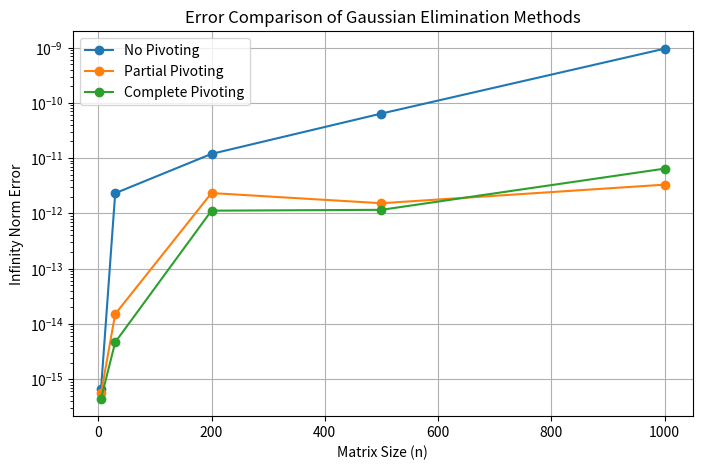
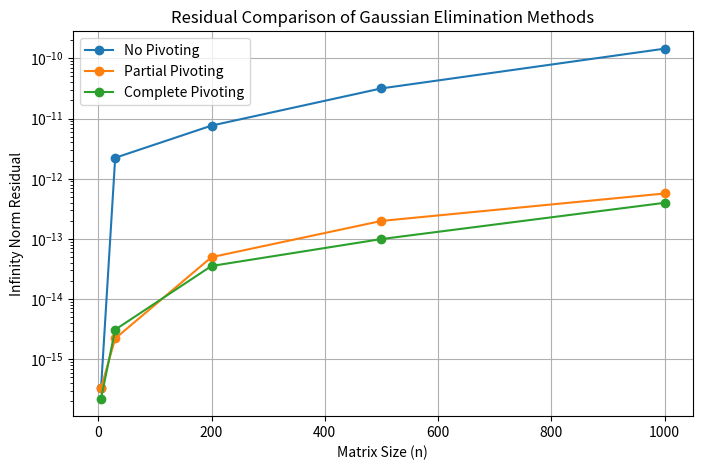

These figures' Python source, in order:
# Question3: 我们比较不同的高斯消元方法（无主元、部分主元、完全主元）并评估它们的误差和稳定性使用
# 矩阵范数使用:行和范数(∞-norm)计算误差，以更准确地衡量不同方法的数值稳定性

# 整个代码设计分为 四个核心部分：
# Step1: 生成随机线性系统（保证唯一解）
# Step2: 误差与残差计算（使用 ∞-norm）
# Step3: 实现三种高斯消元方法（无主元、部分主元、完全主元）
# Step4: 实验与误差对比（运行不同方法并分析结果）并且绘制误差曲线（观察误差随 n 变化）

import numpy as np
import matplotlib.pyplot as plt


### STEP 1: 实现三种 Gaussian 消元方法 ###
def gaussian_elimination_no_pivoting(A: list[list[float]], b: list[float]) -> list[float]:
    """Solve Ax = b using Gaussian elimination without pivoting."""
    A = np.array(A, dtype=float)
    b = np.array(b, dtype=float)
    n = len(A)

    # Forward elimination
    for k in range(n - 1):
        for i in range(k + 1, n):
            factor = A[i, k] / A[k, k]
            A[i, k:] -= factor * A[k, k:]
            b[i] -= factor * b[k]

    # Back-substitution
    x = np.zeros(n)
    for i in range(n - 1, -1, -1):
        x[i] = (b[i] - np.dot(A[i, i + 1:], x[i + 1:])) / A[i, i]

    return x.tolist()


def gaussian_elimination_partial_pivoting(A: list[list[float]], b: list[float]) -> list[float]:
    """Solve Ax = b using Gaussian elimination with partial pivoting."""
    A = np.array(A, dtype=float)
    b = np.array(b, dtype=float)
    n = len(A)

    # Forward elimination with row swapping
    for k in range(n - 1):
        max_row = np.argmax(np.abs(A[k:, k])) + k
        A[[k, max_row]] = A[[max_row, k]]
        b[k], b[max_row] = b[max_row], b[k]

        for i in range(k + 1, n):
            factor = A[i, k] / A[k, k]
            A[i, k:] -= factor * A[k, k:]
            b[i] -= factor * b[k]

    # Back-substitution
    x = np.zeros(n)
    for i in range(n - 1, -1, -1):
        x[i] = (b[i] - np.dot(A[i, i + 1:], x[i + 1:])) / A[i, i]

    return x.tolist()


def gaussian_elimination_complete_pivoting(A: list[list[float]], b: list[float]) -> list[float]:
    """Solve Ax = b using Gaussian elimination with complete pivoting using pivot vectors."""
    A = np.array(A, dtype=float)
    b = np.array(b, dtype=float)
    n = len(A)

    row_perm = np.arange(n)  # Row permutation
    col_perm = np.arange(n)  # Column permutation

    # Forward elimination with complete pivoting
    for k in range(n - 1):
        max_index = np.unravel_index(np.argmax(np.abs(A[k:, k:])), A[k:, k:].shape)
        max_row, max_col = max_index[0] + k, max_index[1] + k

        A[[k, max_row]] = A[[max_row, k]]
        A[:, [k, max_col]] = A[:, [max_col, k]]
        b[k], b[max_row] = b[max_row], b[k]

        row_perm[k], row_perm[max_row] = row_perm[max_row], row_perm[k]
        col_perm[k], col_perm[max_col] = col_perm[max_col], col_perm[k]

        for i in range(k + 1, n):
            factor = A[i, k] / A[k, k]
            A[i, k:] -= factor * A[k, k:]
            b[i] -= factor * b[k]

    # Back-substitution
    x = np.zeros(n)
    for i in range(n - 1, -1, -1):
        x[i] = (b[i] - np.dot(A[i, i + 1:], x[i + 1:])) / A[i, i]

    # Undo column swaps
    x_final = np.zeros(n)
    for i in range(n):
        x_final[col_perm[i]] = x[i]

    return x_final.tolist()


### STEP 2: 误差计算 ###
def compute_errors(A, b, x_computed, x_true):
    """ Compute numerical error and residual using the infinity norm """

    # Compute relative error (avoid division by zero using a small epsilon)
    error = np.linalg.norm(x_computed - x_true, ord=np.inf) / (np.linalg.norm(x_true, ord=np.inf) + 1e-15)

    # Compute absolute residual
    residual = np.linalg.norm(A @ x_computed - b, ord=np.inf)

    return error, residual


### STEP 3: 生成随机系统并测试 ###
def generate_random_system(n: int):
    """ Generate a random linear system Ax = b with a unique solution """
    A = np.random.rand(n, n)
    x_true = np.array([(-1) ** (i + 1) for i in range(n)])
    b = A @ x_true
    return A.tolist(), b.tolist(), x_true.tolist()


### STEP 4: 运行测试并绘制误差曲线 ###
def test_gaussian_methods():
    """ Test Gaussian elimination methods on a toy 3×3 system """
    A = [[2.0, -1.0, 1.0],
         [3.0, 3.0, 9.0],
         [3.0, 3.0, 5.0]]
    b = [8.0, 27.0, 21.0]

    print("\n===== Testing on Toy 3×3 System =====")
    print(f"A = {A}")
    print(f"b = {b}\n")

    methods = {
        "No Pivoting": gaussian_elimination_no_pivoting,
        "Partial Pivoting": gaussian_elimination_partial_pivoting,
        "Complete Pivoting": gaussian_elimination_complete_pivoting
    }

    for name, method in methods.items():
        x_computed = method(A, b)
        print(f"{name}: Solution = {x_computed}")


def compare_methods_experiment():
    """ Compare Gaussian elimination methods on increasing system sizes and plot results """
    n_values = [5, 30, 200, 500, 1000]
    errors = {m: [] for m in ["No Pivoting", "Partial Pivoting", "Complete Pivoting"]}
    residuals = {m: [] for m in ["No Pivoting", "Partial Pivoting", "Complete Pivoting"]}
    methods = {
        "No Pivoting": gaussian_elimination_no_pivoting,
        "Partial Pivoting": gaussian_elimination_partial_pivoting,
        "Complete Pivoting": gaussian_elimination_complete_pivoting
    }
    for n in n_values:
        A, b, x_true = generate_random_system(n)
        A = np.array(A)
        b = np.array(b)
        x_true = np.array(x_true)
        for name, method in methods.items():
            x_computed = np.array(method(A.tolist(), b.tolist()))
            error, residual = compute_errors(A, b, x_computed, x_true)
            errors[name].append(error)
            residuals[name].append(residual)
    for metric, title in zip([errors, residuals], ["Error", "Residual"]):
        plt.figure(figsize=(8, 5))
        for method, values in metric.items():
            plt.plot(n_values, values, 'o-', label=method)
        plt.xlabel("Matrix Size (n)")
        plt.ylabel(f"Infinity Norm {title}")
        plt.title(f"{title} Comparison of Gaussian Elimination Methods")
        plt.legend()
        plt.yscale("log")
        plt.grid()
        plt.show()


if __name__ == '__main__':
    test_gaussian_methods()
    compare_methods_experiment()
